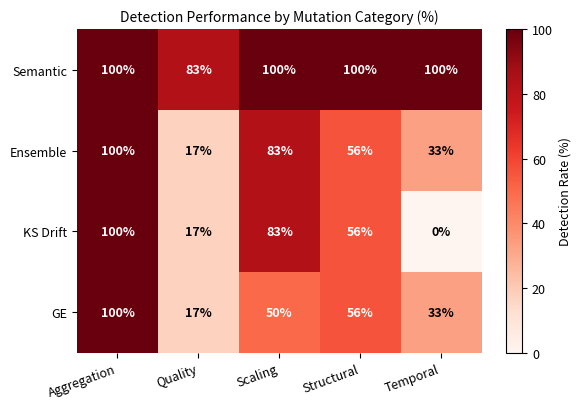

Source code (Python):
import matplotlib.pyplot as plt
import numpy as np

categories = ['Aggregation', 'Quality', 'Scaling', 'Structural', 'Temporal']
validators = ['Semantic', 'Ensemble', 'KS Drift', 'GE']

grid = np.array([
    [100, 83, 100, 100, 100],   # Semantic:  1/1, 5/6, 6/6, 9/9, 6/6
    [100, 17,  83,  56,  33],   # Ensemble:  1/1, 1/6, 5/6, 5/9, 2/6
    [100, 17,  83,  56,   0],   # KS Drift:  1/1, 1/6, 5/6, 5/9, 0/6
    [100, 17,  50,  56,  33],   # GE:        1/1, 1/6, 3/6, 5/9, 2/6
])

fig, ax = plt.subplots(figsize=(6.8, 4.2))

im = ax.imshow(grid, cmap='Reds', vmin=0, vmax=100)

ax.set_xticks(np.arange(len(categories)))
ax.set_yticks(np.arange(len(validators)))
ax.set_xticklabels(categories, fontsize=9)
ax.set_yticklabels(validators, fontsize=9)
plt.setp(ax.get_xticklabels(), rotation=20, ha="right")

for i in range(grid.shape[0]):
    for j in range(grid.shape[1]):
        val = grid[i, j]
        color = 'white' if val >= 50 else 'black'
        ax.text(j, i, f'{val:.0f}%',
                ha='center', va='center',
                fontsize=9, fontweight='bold', color=color)

cbar = plt.colorbar(im, ax=ax, fraction=0.045, pad=0.04)
cbar.ax.tick_params(labelsize=9)
cbar.set_label('Detection Rate (%)', fontsize=9)

ax.set_title('Detection Performance by Mutation Category (%)',
             fontsize=10, pad=6)

for spine in ax.spines.values():
    spine.set_visible(False)

plt.tight_layout()
plt.savefig('fig2_red_ieee.pdf', dpi=300, bbox_inches='tight')
plt.savefig('fig2_red_ieee.png', dpi=300, bbox_inches='tight')
